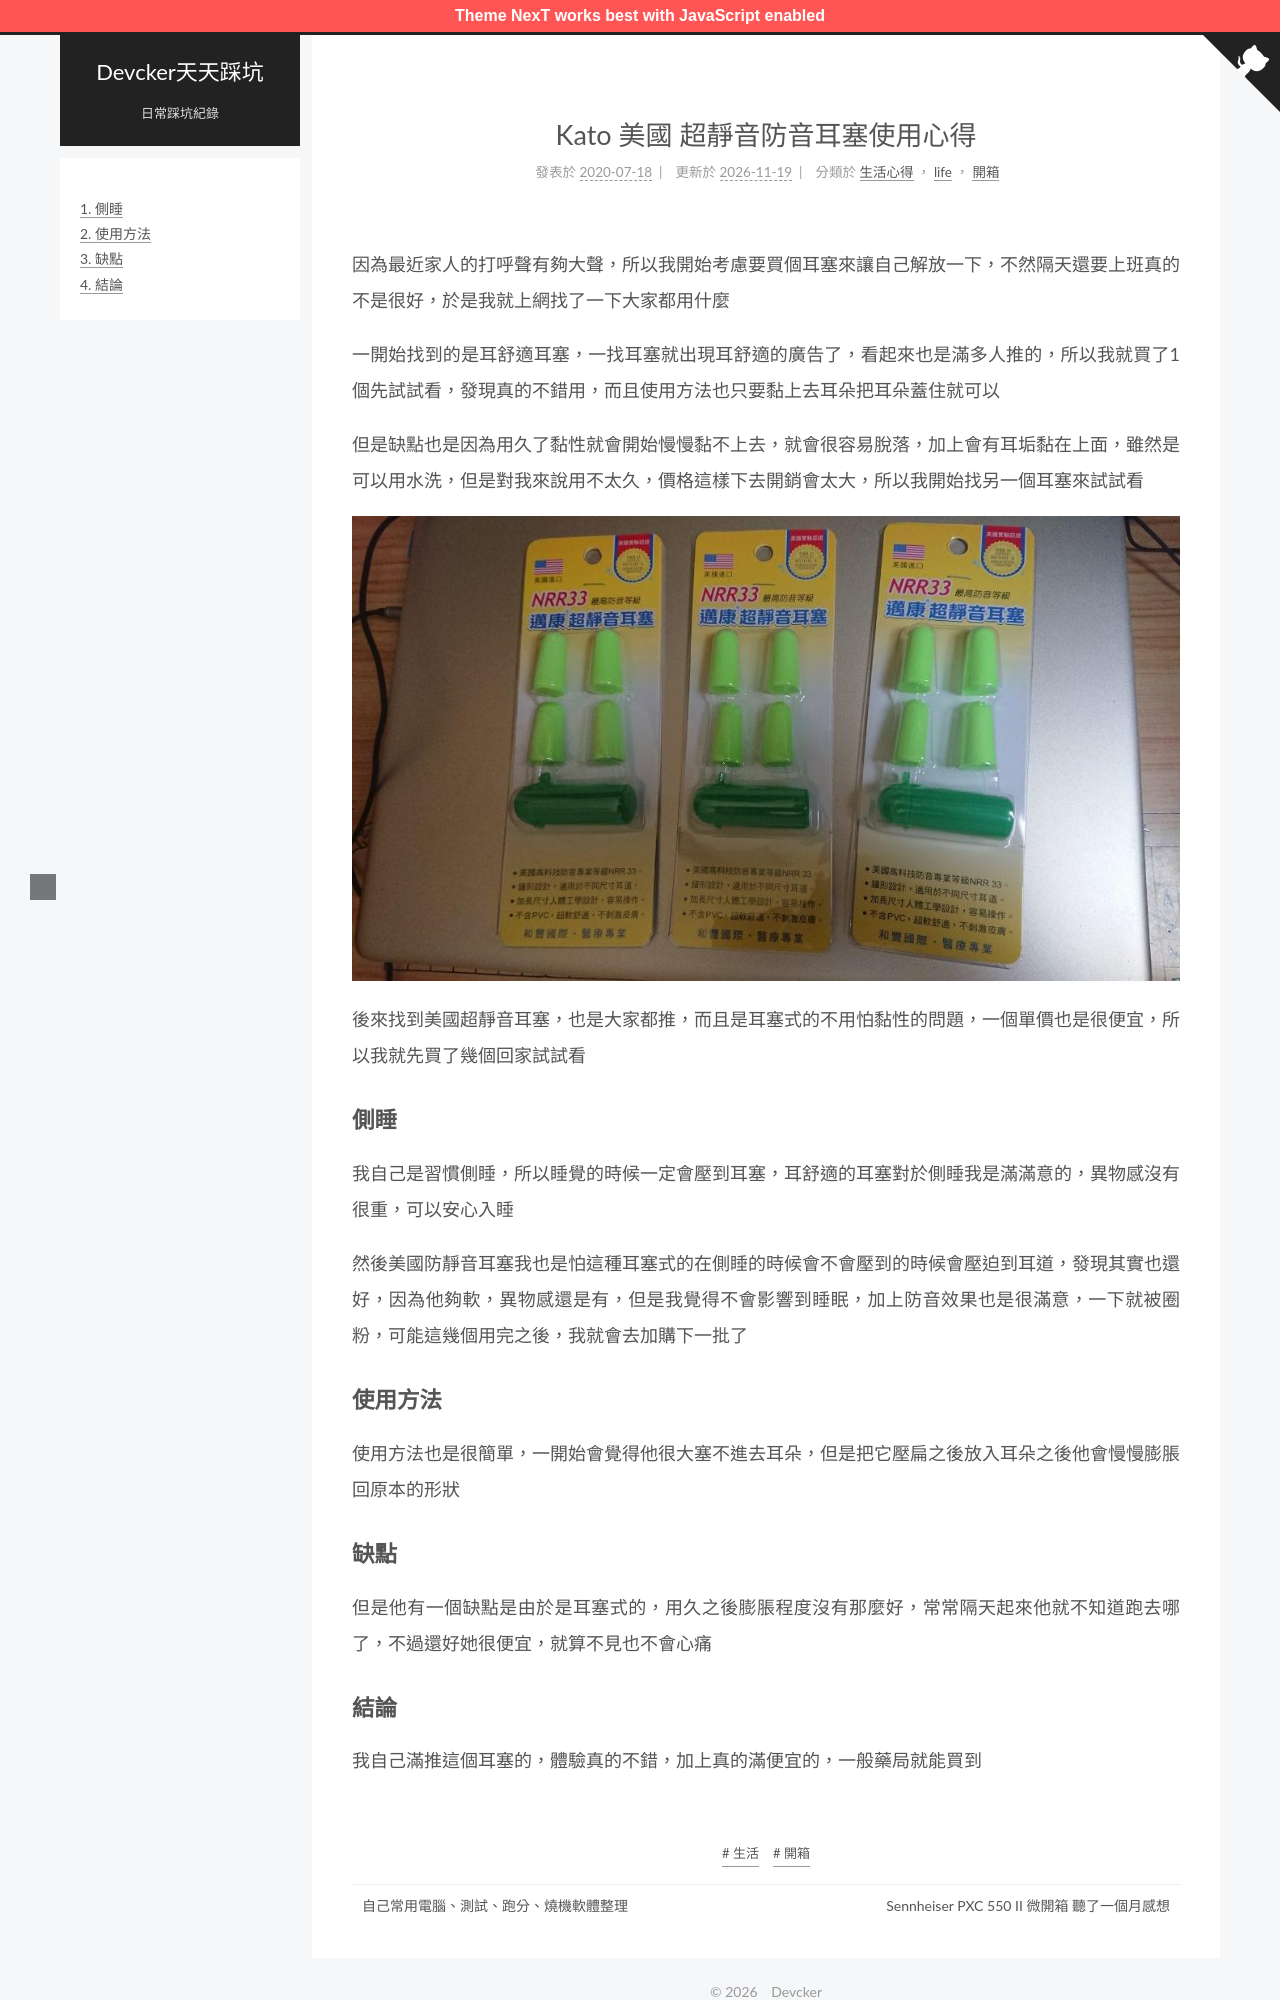

repository: ckaznable/blog.devcker.com · page: kato-earplugs-use-share/index.html · generator: jekyll

---
title: Kato 美國 超靜音防音耳塞使用心得
tags:
  - 生活
  - 開箱
id: '1387'
categories:
  - - 生活心得
  - - life
    - 開箱
comments: false
date: 2020-07-18 10:58:34
---

因為最近家人的打呼聲有夠大聲，所以我開始考慮要買個耳塞來讓自己解放一下，不然隔天還要上班真的不是很好，於是我就上網找了一下大家都用什麼

一開始找到的是耳舒適耳塞，一找耳塞就出現耳舒適的廣告了，看起來也是滿多人推的，所以我就買了1個先試試看，發現真的不錯用，而且使用方法也只要黏上去耳朵把耳朵蓋住就可以

但是缺點也是因為用久了黏性就會開始慢慢黏不上去，就會很容易脫落，加上會有耳垢黏在上面，雖然是可以用水洗，但是對我來說用不太久，價格這樣下去開銷會太大，所以我開始找另一個耳塞來試試看

![Kato 美國 超靜音防音耳塞](./kato-earplugs-use-share/DSC_0014-1024x576.jpg)

後來找到美國超靜音耳塞，也是大家都推，而且是耳塞式的不用怕黏性的問題，一個單價也是很便宜，所以我就先買了幾個回家試試看

### 側睡

我自己是習慣側睡，所以睡覺的時候一定會壓到耳塞，耳舒適的耳塞對於側睡我是滿滿意的，異物感沒有很重，可以安心入睡

然後美國防靜音耳塞我也是怕這種耳塞式的在側睡的時候會不會壓到的時候會壓迫到耳道，發現其實也還好，因為他夠軟，異物感還是有，但是我覺得不會影響到睡眠，加上防音效果也是很滿意，一下就被圈粉，可能這幾個用完之後，我就會去加購下一批了

### 使用方法

使用方法也是很簡單，一開始會覺得他很大塞不進去耳朵，但是把它壓扁之後放入耳朵之後他會慢慢膨脹回原本的形狀

### 缺點

但是他有一個缺點是由於是耳塞式的，用久之後膨脹程度沒有那麼好，常常隔天起來他就不知道跑去哪了，不過還好她很便宜，就算不見也不會心痛
